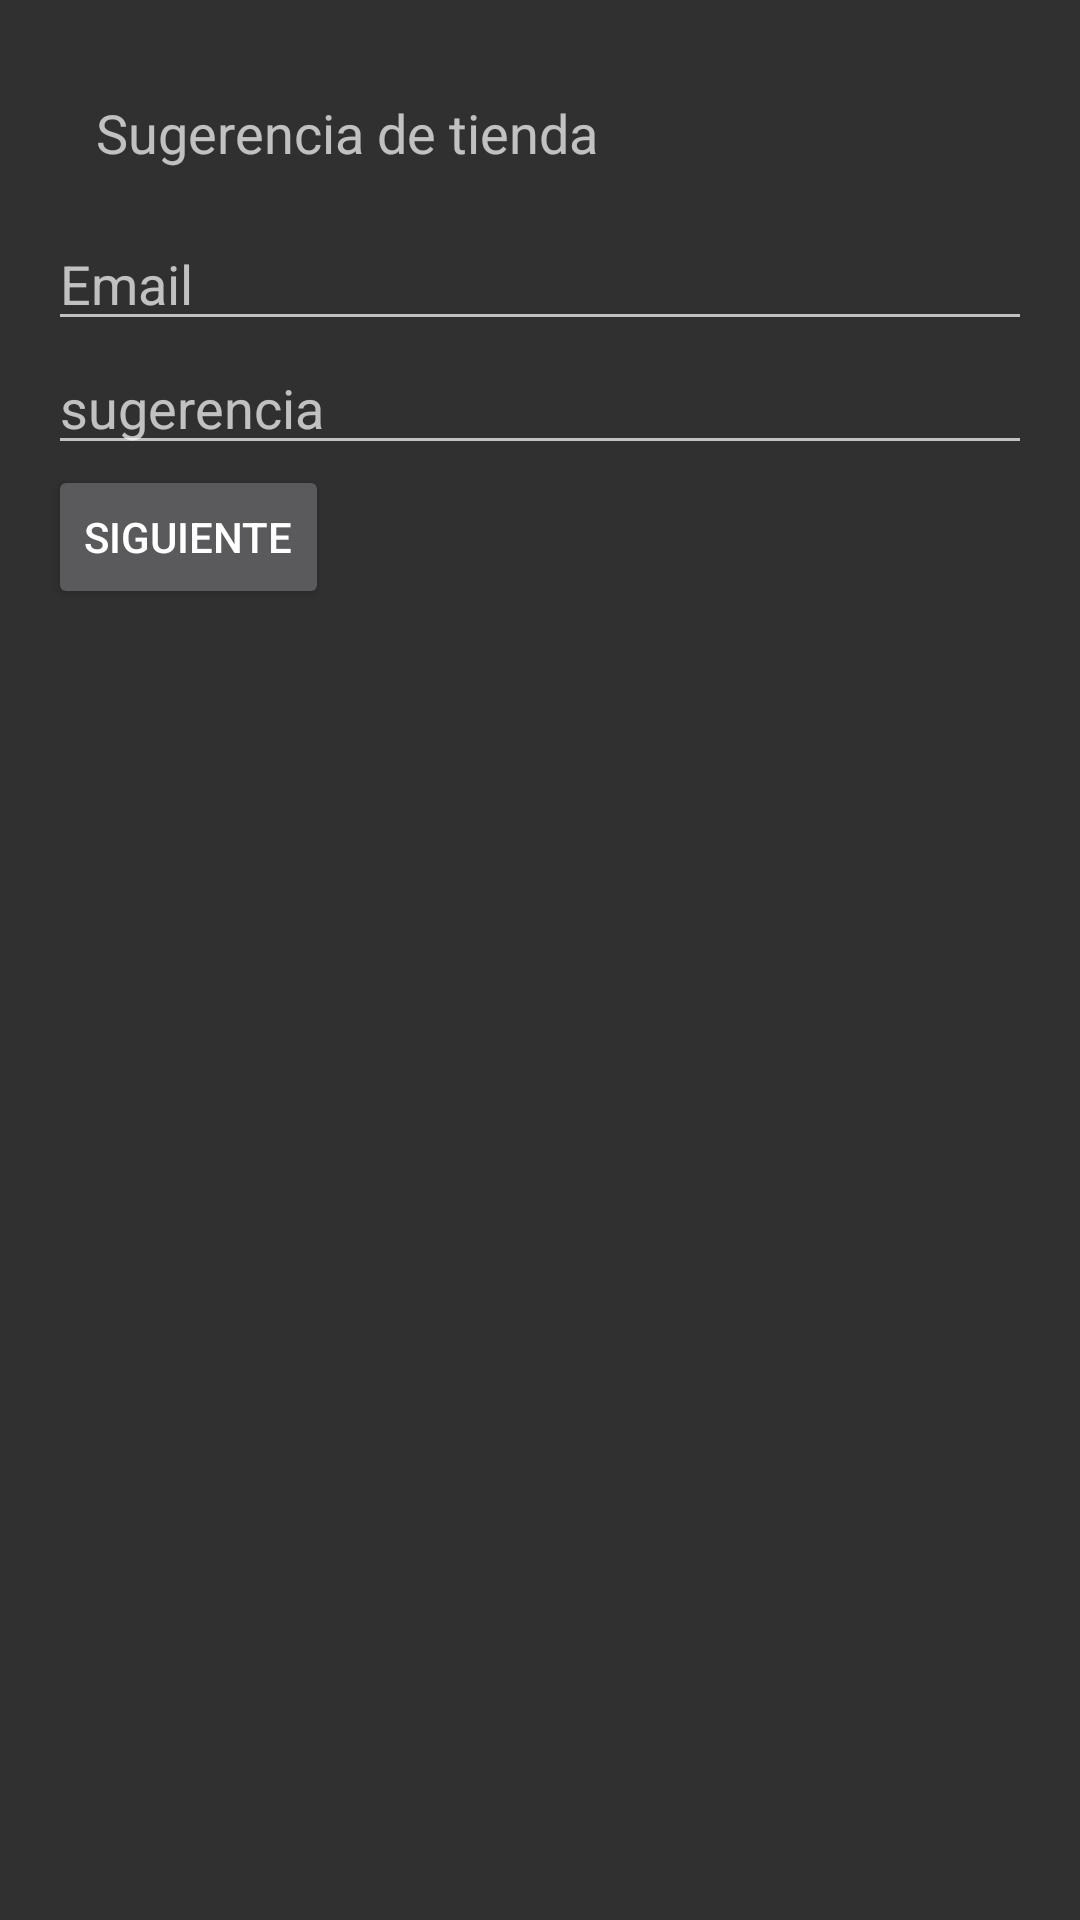

Layout XML and referenced resources for this Android screen:
<!-- AndroidManifest.xml: application theme Theme.Frm -->
<!-- res/layout/fragment_pregunta2.xml -->
<?xml version="1.0" encoding="utf-8"?>
<LinearLayout
    xmlns:android="http://schemas.android.com/apk/res/android"
    xmlns:tools="http://schemas.android.com/tools"
    android:layout_width="match_parent"
    android:layout_height="match_parent"
    android:orientation="vertical"
    android:padding="16dp"
    tools:context=".Pregunta2Fragment">

    <TextView
        android:layout_width="wrap_content"
        android:layout_height="wrap_content"
        android:text="@string/pregunta2"
        android:textSize="18dp"
        android:layout_margin="16dp"/>

    <EditText
        android:id="@+id/editTextEmail"
        android:layout_width="match_parent"
        android:layout_height="wrap_content"
        android:hint="@string/email"
        android:inputType="textEmailAddress"
        android:maxLines="6" />
    <EditText
        android:layout_width="match_parent"
        android:layout_height="wrap_content"
        android:hint="@string/sugerencia"
        android:maxLines="6" />
    <Button
        android:id="@+id/buttonNext"
        android:layout_width="wrap_content"
        android:layout_height="wrap_content"
        android:text="@string/siguiente" />

</LinearLayout>
<!-- resources referenced by this layout -->
<resources>
  <string name="email">Email</string>
  <string name="pregunta2">Sugerencia de tienda</string>
  <string name="siguiente">Siguiente</string>
  <string name="sugerencia">sugerencia</string>
  <style name="Theme.Frm" parent="Theme.AppCompat" />
</resources>
